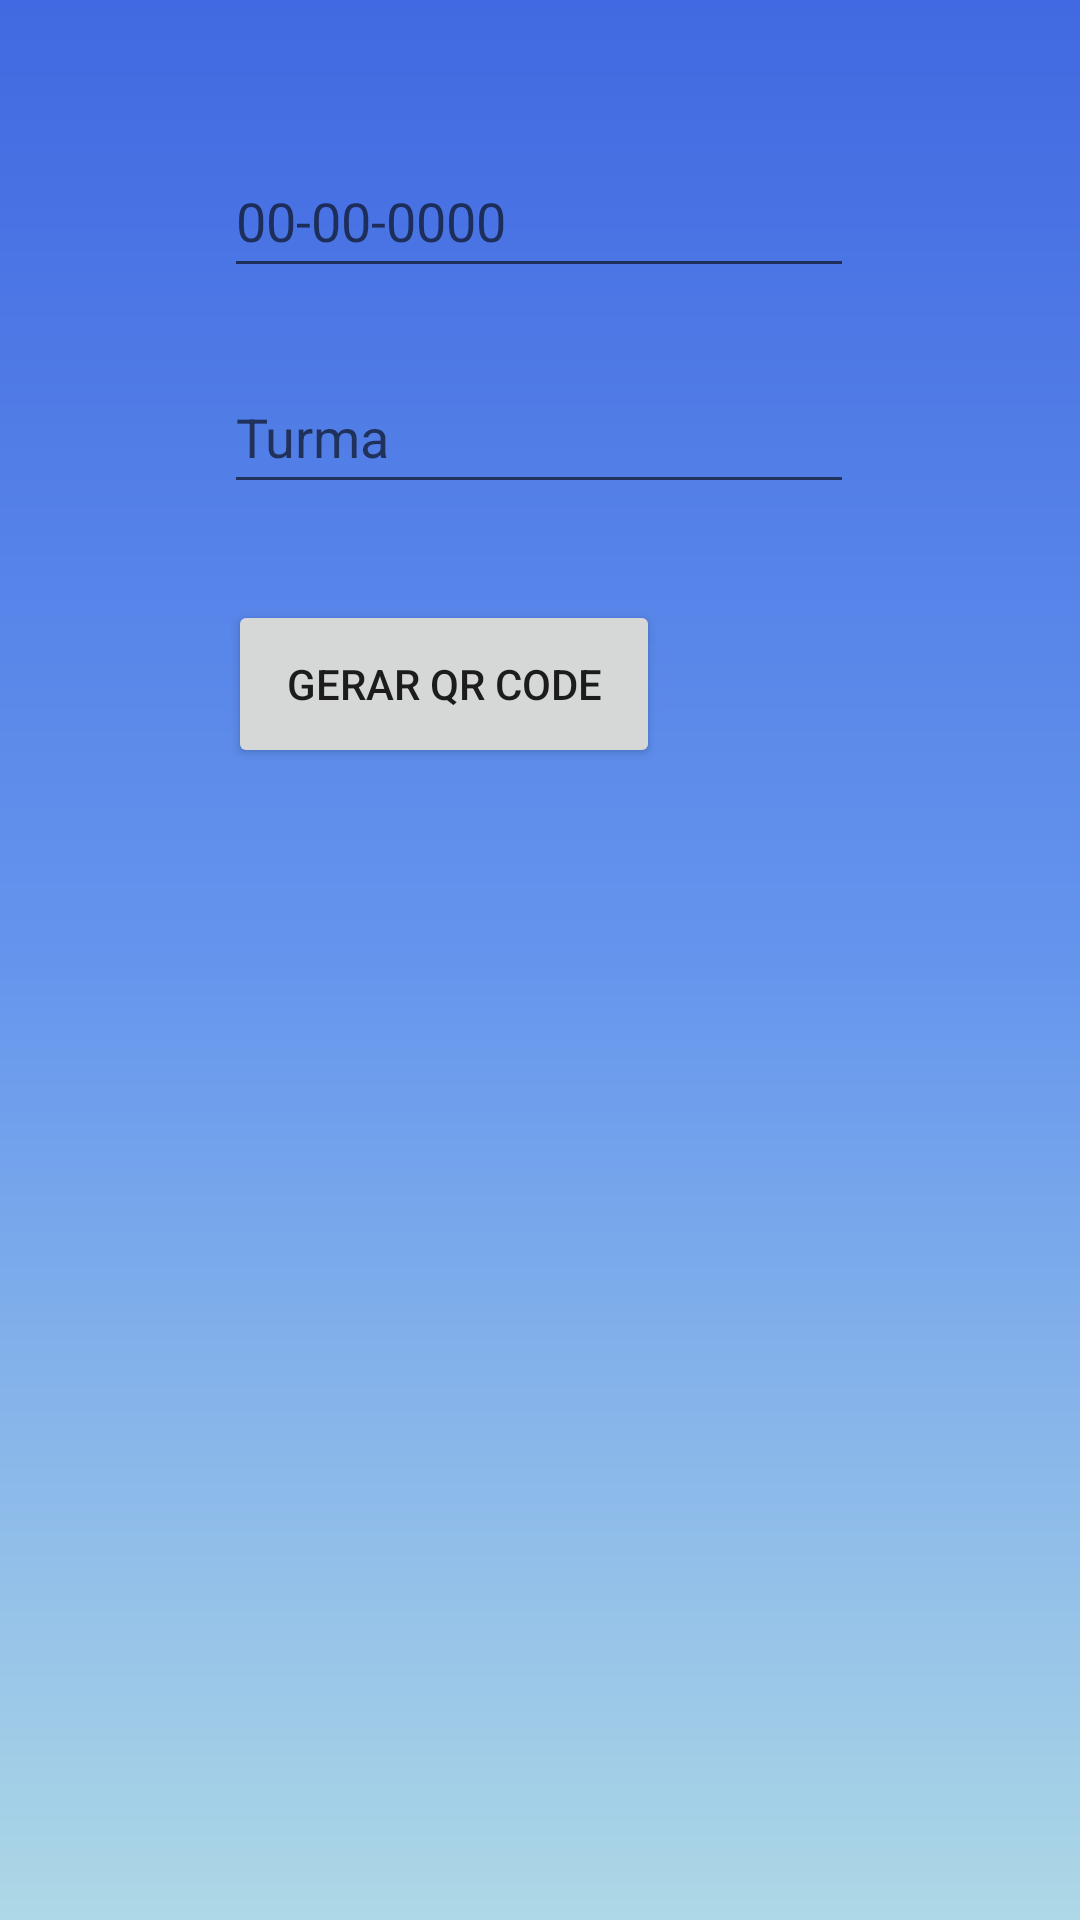

Reconstruct the res/layout file that produces this screen, plus the resources it refers to.
<!-- AndroidManifest.xml: application theme Theme.Teste -->
<!-- res/layout/activity_gerar_qrcode.xml -->
<?xml version="1.0" encoding="utf-8"?>
<androidx.constraintlayout.widget.ConstraintLayout xmlns:android="http://schemas.android.com/apk/res/android"
    xmlns:app="http://schemas.android.com/apk/res-auto"
    xmlns:tools="http://schemas.android.com/tools"
    android:layout_width="match_parent"
    android:layout_height="match_parent"
    android:background="@drawable/backgroung"
    tools:context=".GerarQRCode">

    <EditText
        android:id="@+id/editTextData"
        android:layout_width="wrap_content"
        android:layout_height="wrap_content"
        android:layout_marginTop="48dp"
        android:ems="10"
        android:hint="00-00-0000"
        android:inputType="textPersonName"
        android:minHeight="48dp"
        app:layout_constraintEnd_toEndOf="parent"
        app:layout_constraintHorizontal_bias="0.497"
        app:layout_constraintStart_toStartOf="parent"
        app:layout_constraintTop_toTopOf="parent" />

    <EditText
        android:id="@+id/editTextTurma"
        android:layout_width="wrap_content"
        android:layout_height="wrap_content"
        android:layout_marginTop="120dp"
        android:ems="10"
        android:hint="Turma"
        android:inputType="textPersonName"
        android:minHeight="48dp"
        app:layout_constraintEnd_toEndOf="parent"
        app:layout_constraintHorizontal_bias="0.497"
        app:layout_constraintStart_toStartOf="parent"
        app:layout_constraintTop_toTopOf="parent" />

    <ImageView
        android:id="@+id/imageViewQR"
        android:layout_width="wrap_content"
        android:layout_height="wrap_content"
        app:layout_constraintBottom_toBottomOf="parent"
        app:layout_constraintEnd_toEndOf="parent"
        app:layout_constraintHorizontal_bias="0.505"
        app:layout_constraintStart_toStartOf="parent"
        app:layout_constraintTop_toBottomOf="@+id/buttonQR"
        app:layout_constraintVertical_bias="0.417"
        tools:srcCompat="@tools:sample/avatars" />

    <Button
        android:id="@+id/buttonQR"
        android:layout_width="144dp"
        android:layout_height="56dp"
        android:layout_marginTop="200dp"
        android:layout_marginEnd="140dp"
        android:text="Gerar QR Code"
        app:layout_constraintEnd_toEndOf="parent"
        app:layout_constraintTop_toTopOf="parent" />
</androidx.constraintlayout.widget.ConstraintLayout>
<!-- resources referenced by this layout -->
<resources>
  <!-- drawable backgroung (drawable) -->
  <?xml version="1.0" encoding="utf-8"?>
  <shape xmlns:android="http://schemas.android.com/apk/res/android">
  
      <gradient
          android:startColor="@color/LightBlue"
          android:centerColor="@color/CornflowerBlue"
          android:endColor="@color/royalBlue"
          android:angle="90"
          />
  
  </shape>
  <style name="Theme.Teste" parent="Theme.AppCompat.Light.DarkActionBar">
          
          <item name="colorPrimary">@color/purple_500</item>
          <item name="colorPrimaryDark">@color/black</item>
          <item name="colorAccent">@color/teal_200</item>
          
      </style>
  <color name="LightBlue">#ADD8E6</color>
  <color name="CornflowerBlue">#6495ED</color>
  <color name="royalBlue">#4169E1</color>
  <color name="purple_500">#FF6200EE</color>
  <color name="black">#FF000000</color>
  <color name="teal_200">#FF03DAC5</color>
</resources>
